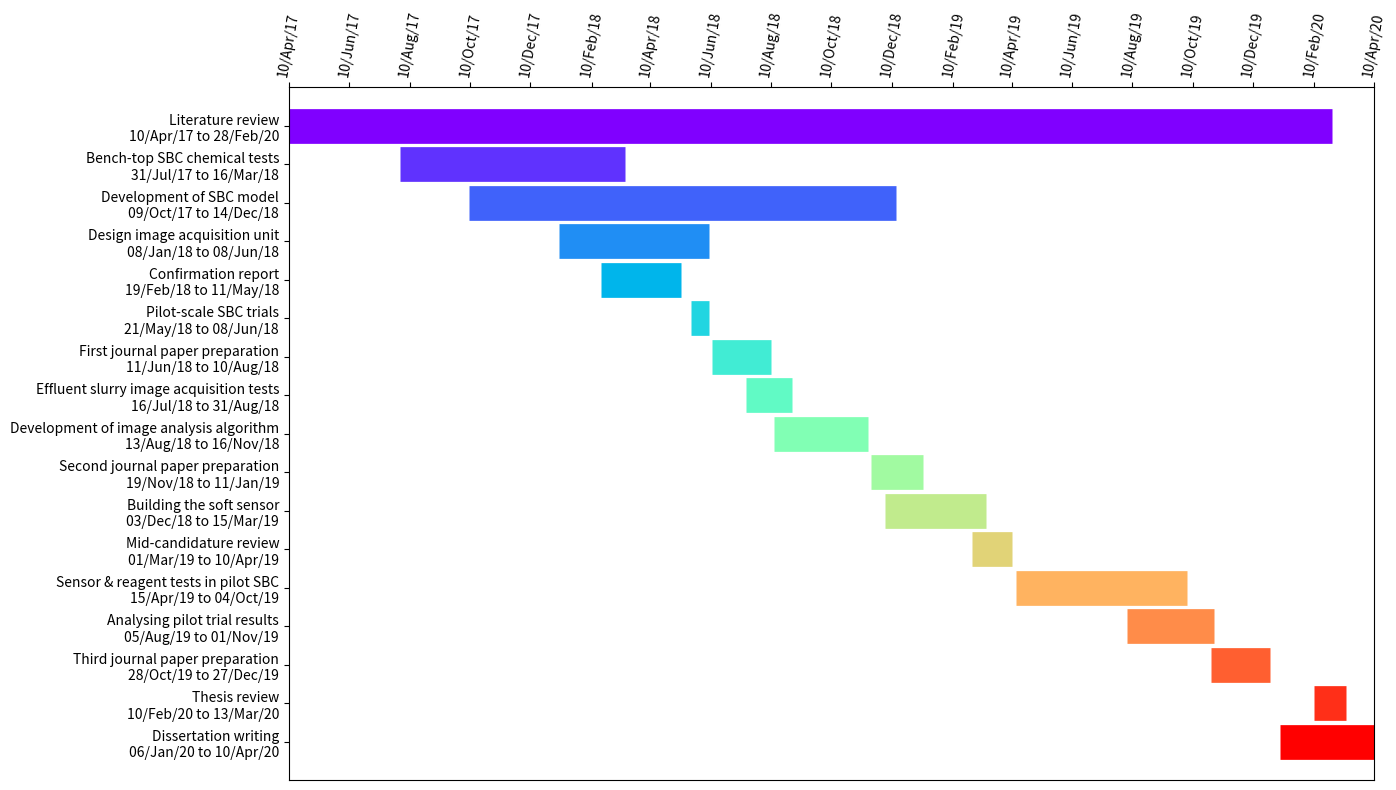

Here is the Python script that generated this plot:
import matplotlib.pyplot as plt
from matplotlib.dates import MonthLocator, DateFormatter
import numpy as np
from datetime import datetime


tasks = [{'task_name': 'Literature review',
          'task_start': '2017-04-10', 'task_end': '2020-02-28'},
         {'task_name': 'Bench-top SBC chemical tests',
          'task_start': '2017-07-31', 'task_end': '2018-03-16'},
         {'task_name': 'Development of SBC model',
          'task_start': '2017-10-09', 'task_end': '2018-12-14'},
         {'task_name': 'Design image acquisition unit',
          'task_start': '2018-01-08', 'task_end': '2018-06-08'},
         {'task_name': 'Confirmation report',
          'task_start': '2018-02-19', 'task_end': '2018-05-11'},
         {'task_name': 'Pilot-scale SBC trials',
          'task_start': '2018-05-21', 'task_end': '2018-06-08'},
         {'task_name': 'First journal paper preparation',
          'task_start': '2018-06-11', 'task_end': '2018-08-10'},
         {'task_name': 'Effluent slurry image acquisition tests',
          'task_start': '2018-07-16', 'task_end': '2018-08-31'},
         {'task_name': 'Development of image analysis algorithm',
          'task_start': '2018-08-13', 'task_end': '2018-11-16'},
         {'task_name': 'Second journal paper preparation',
          'task_start': '2018-11-19', 'task_end': '2019-01-11'},
         {'task_name': 'Building the soft sensor',
          'task_start': '2018-12-03', 'task_end': '2019-03-15'},
         {'task_name': 'Mid-candidature review',
          'task_start': '2019-03-01', 'task_end': '2019-04-10'},
         {'task_name': 'Sensor & reagent tests in pilot SBC',
          'task_start': '2019-04-15', 'task_end': '2019-10-04'},
         {'task_name': 'Analysing pilot trial results',
          'task_start': '2019-08-05', 'task_end': '2019-11-01'},
         {'task_name': 'Third journal paper preparation',
          'task_start': '2019-10-28', 'task_end': '2019-12-27'},
         {'task_name': 'Thesis review',
          'task_start': '2020-02-10', 'task_end': '2020-03-13'},
         {'task_name': 'Dissertation writing',
          'task_start': '2020-01-06', 'task_end': '2020-04-10'}
         ]


def plot_chart(input_tasks):
    task_name = [i['task_name'] for i in input_tasks]
    start_time = [datetime.strptime(i['task_start'], '%Y-%m-%d') for i in input_tasks]
    end_time = [datetime.strptime(i['task_end'], '%Y-%m-%d') for i in input_tasks]
    start_date = min(start_time)
    end_date = max(end_time)

    # color for plots
    cmap = plt.get_cmap('rainbow')
    c = [cmap(x) for x in np.linspace(0, 1, len(tasks))]

    # plot chart
    fig, ax = plt.subplots(figsize=(14, 9))
    y_ticks = []
    for j in range(len(input_tasks)-1, -1, -1):
        ax.hlines(j, start_time[j], end_time[j],
                  linewidth=25, colors=c[j])
        y_ticks.append(task_name[j]+"\n" +
                       '{} to {}'.format(start_time[j].strftime('%d/%b/%y'), end_time[j].strftime('%d/%b/%y')))
    ax.set_xlim([start_date, end_date])
    ax.set_ylim([-1, len(input_tasks)])
    date_fmt = DateFormatter('%d/%b/%y')
    months = MonthLocator(range(1, 13), bymonthday=10, interval=2)
    ax.xaxis.set_major_locator(months)
    ax.xaxis.set_major_formatter(date_fmt)
    ax.invert_yaxis()
    ax.xaxis.tick_top()
    ax.set_yticks(np.arange(len(input_tasks)-1, -1, -1))
    ax.set_yticklabels(y_ticks)
    plt.xticks(rotation=80)
    plt.show()


plot_chart(tasks)

